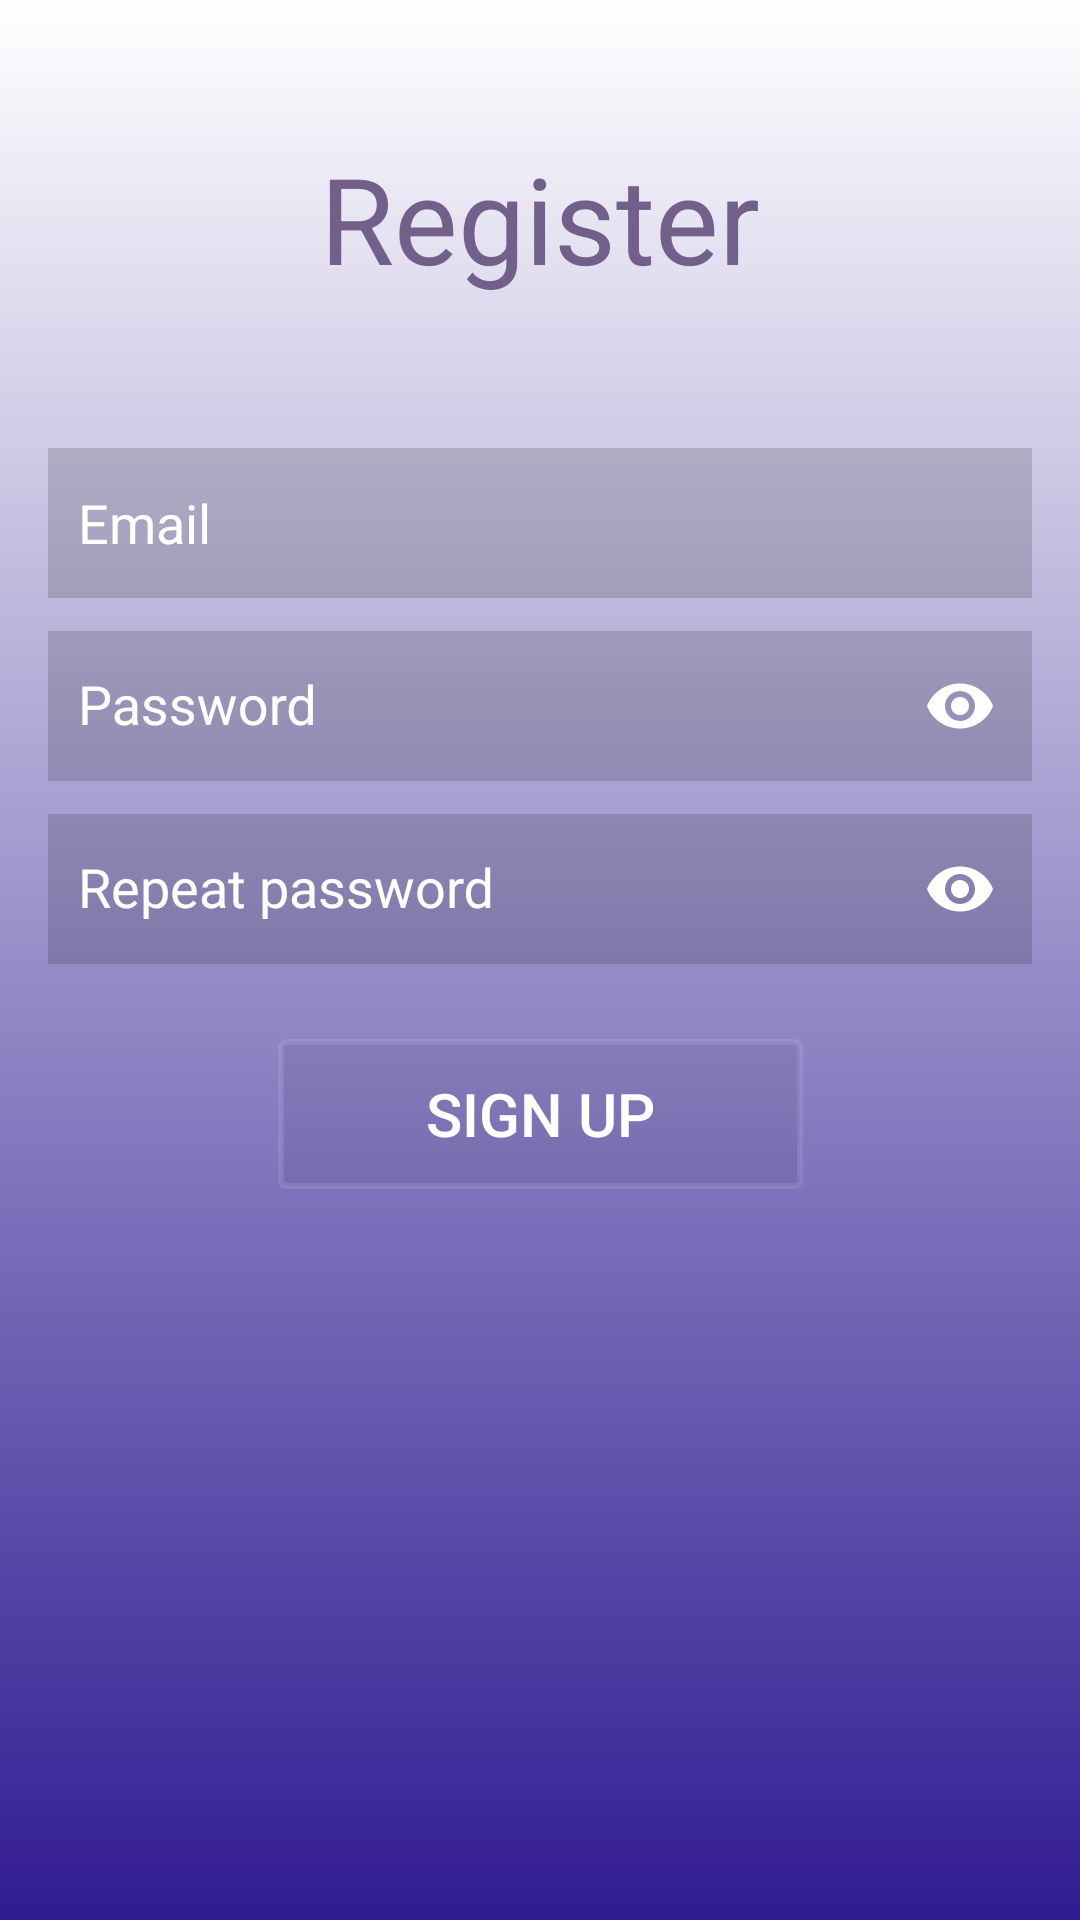

Write the Android layout XML for this screen, with the resource values it uses.
<!-- AndroidManifest.xml: application theme Theme.ApplicantTrackingSystem -->
<!-- res/layout/activity_freelancer_register.xml -->
<?xml version="1.0" encoding="utf-8"?>
<androidx.constraintlayout.widget.ConstraintLayout xmlns:android="http://schemas.android.com/apk/res/android"
    xmlns:app="http://schemas.android.com/apk/res-auto"
    xmlns:tools="http://schemas.android.com/tools"
    android:id="@+id/freelancer_register_panel"
    android:layout_width="match_parent"
    android:layout_height="match_parent"
    android:background="@drawable/login_background"
    android:paddingLeft="@dimen/activity_horizontal_margin"
    android:paddingTop="@dimen/activity_vertical_margin"
    android:paddingRight="@dimen/activity_horizontal_margin"
    android:paddingBottom="@dimen/activity_vertical_margin"
    tools:context=".ui.login.LoginActivity">

    <ScrollView
        android:layout_width="match_parent"
        android:layout_height="match_parent"
        android:layout_centerInParent="true"
        android:fillViewport="true">

        <androidx.constraintlayout.widget.ConstraintLayout
            android:id="@+id/relativeLayout2"
            android:layout_width="match_parent"
            android:layout_height="wrap_content">

            <TextView
                android:id="@+id/register"
                android:layout_width="match_parent"
                android:layout_height="wrap_content"

                android:layout_marginTop="@dimen/big_margin"
                android:gravity="center"
                android:text="@string/register_freelancer"
                android:textColor="@color/secondaryColor"
                android:textSize="@dimen/bigger_text_size"

                app:layout_constraintBottom_toBottomOf="parent"
                app:layout_constraintStart_toStartOf="parent"
                app:layout_constraintTop_toTopOf="parent"
                app:layout_constraintVertical_bias="0.0" />

            <EditText
                android:id="@+id/register_username"
                android:layout_width="match_parent"
                android:layout_height="50dp"

                android:layout_marginTop="@dimen/huge_margin"

                android:background="@color/transparent_very_dark"
                android:hint="@string/login_prompt_email"
                android:importantForAutofill="no"
                android:inputType="textEmailAddress"
                android:paddingStart="@dimen/small_margin"
                android:selectAllOnFocus="true"
                android:textColor="@color/transparent_light"
                android:textColorHint="@color/white"

                app:layout_constraintBottom_toBottomOf="parent"
                app:layout_constraintStart_toStartOf="parent"
                app:layout_constraintTop_toBottomOf="@+id/register"
                app:layout_constraintVertical_bias="0.0"
                tools:ignore="RtlSymmetry" />

            <com.google.android.material.textfield.TextInputLayout
                android:id="@+id/etRegisterPasswordLayout"
                android:layout_width="match_parent"
                android:layout_height="wrap_content"
                android:textColorHint="@color/white"

                app:layout_constraintBottom_toBottomOf="parent"
                app:layout_constraintStart_toStartOf="parent"
                app:layout_constraintTop_toBottomOf="@+id/register_username"
                app:layout_constraintVertical_bias="0.0"
                app:endIconMode="password_toggle"
                app:endIconTint="@color/white"
                app:errorIconDrawable= "@null">

                <com.google.android.material.textfield.TextInputEditText
                    android:id="@+id/register_password"
                    android:layout_width="match_parent"
                    android:layout_height="50dp"

                    android:layout_marginTop="@dimen/bigger_medium_margin"

                    android:background="@color/transparent_very_dark"
                    android:hint="@string/login_prompt_password"
                    android:imeActionLabel="@string/login_action_sign_in"
                    android:imeOptions="actionDone"
                    android:importantForAutofill="no"
                    android:inputType="textPassword"
                    android:paddingStart="@dimen/small_margin"
                    android:selectAllOnFocus="true"
                    android:textColor="@color/transparent_light"

                    tools:ignore="RtlSymmetry" />
            </com.google.android.material.textfield.TextInputLayout>

            <com.google.android.material.textfield.TextInputLayout
                android:id="@+id/etRegisterRepeatPasswordLayout"
                android:layout_width="match_parent"
                android:layout_height="wrap_content"
                android:textColorHint="@color/white"

                app:layout_constraintBottom_toBottomOf="parent"
                app:layout_constraintStart_toStartOf="parent"
                app:layout_constraintTop_toBottomOf="@+id/etRegisterPasswordLayout"
                app:layout_constraintVertical_bias="0.0"
                app:endIconMode="password_toggle"
                app:endIconTint="@color/white">
            <com.google.android.material.textfield.TextInputEditText
                android:id="@+id/register_repeat_password"
                android:layout_width="match_parent"
                android:layout_height="50dp"

                android:layout_marginTop="@dimen/bigger_medium_margin"

                android:background="@color/transparent_very_dark"
                android:hint="@string/register_prompt_repeat_password"
                android:imeActionLabel="@string/login_action_sign_in"
                android:imeOptions="actionDone"
                android:importantForAutofill="no"
                android:inputType="textPassword"
                android:paddingStart="@dimen/small_margin"
                android:selectAllOnFocus="true"
                android:textColor="@color/transparent_light"

                tools:ignore="RtlSymmetry" />
            </com.google.android.material.textfield.TextInputLayout>

            <Button
                android:id="@+id/register_button"
                android:layout_width="175dp"
                android:layout_height="50dp"

                android:layout_centerHorizontal="true"
                android:layout_centerVertical="true"
                android:layout_gravity="start"
                android:layout_marginTop="@dimen/bigger_medium_margin"
                android:layout_marginBottom="@dimen/small_margin"

                android:background="@drawable/buttons_background"
                android:text="@string/login_action_register"
                android:textColor="@color/white"
                android:textSize="@dimen/medium_small_text_size"

                app:layout_constraintBottom_toBottomOf="parent"
                app:layout_constraintLeft_toLeftOf="parent"
                app:layout_constraintRight_toRightOf="parent"
                app:layout_constraintTop_toBottomOf="@+id/etRegisterRepeatPasswordLayout"
                app:layout_constraintVertical_bias="0.0" />

            <ProgressBar
                android:id="@+id/register_loading"
                android:layout_width="100dp"
                android:layout_height="5dp"

                android:layout_marginTop="@dimen/small_margin"
                android:layout_marginBottom="@dimen/small_margin"

                android:visibility="gone"
                app:layout_constraintStart_toStartOf="parent"
                app:layout_constraintTop_toBottomOf="@+id/register_button" />

        </androidx.constraintlayout.widget.ConstraintLayout>
    </ScrollView>


</androidx.constraintlayout.widget.ConstraintLayout>
<!-- resources referenced by this layout -->
<resources>
  <color name="secondaryColor">#72608B</color>
  <color name="transparent_light">#ccffffff</color>
  <color name="transparent_very_dark">#26000000</color>
  <color name="white">#ffffff</color>
  <dimen name="activity_horizontal_margin">16dp</dimen>
  <dimen name="activity_vertical_margin">16dp</dimen>
  <dimen name="big_margin">30dp</dimen>
  <dimen name="bigger_medium_margin">25dp</dimen>
  <dimen name="bigger_text_size">40sp</dimen>
  <dimen name="huge_margin">50dp</dimen>
  <dimen name="medium_small_text_size">20sp</dimen>
  <dimen name="small_margin">10dp</dimen>
  <!-- drawable buttons_background (drawable) -->
  <?xml version="1.0" encoding="utf-8"?>
  <selector xmlns:android="http://schemas.android.com/apk/res/android">
      <item android:state_pressed="true">
          <shape>
              <solid android:color="@color/transparent_medium"/>
              <stroke android:color="@color/transparent_light" android:width="2dp" />
              <corners android:radius="2dp" />
          </shape>
      </item>
      <item>
          <shape>
              <solid android:color="@color/transparent_dark"/>
              <stroke android:color="@color/transparent_medium" android:width="2dp" />
              <corners android:radius="2dp"/>
          </shape>
      </item>
  </selector>
  <!-- drawable login_background (drawable) -->
  <?xml version="1.0" encoding="utf-8"?>
  <shape xmlns:android="http://schemas.android.com/apk/res/android">
      <gradient
          android:startColor="@color/primaryColor"
          android:endColor="@color/white"
          android:angle="90" />
  </shape>
  <string name="login_action_register">Sign up</string>
  <string name="login_action_sign_in">Sign in</string>
  <string name="login_prompt_email">Email</string>
  <string name="login_prompt_password">Password</string>
  <string name="register_freelancer">Register</string>
  <string name="register_prompt_repeat_password">Repeat password</string>
  <style name="Theme.ApplicantTrackingSystem" parent="Theme.AppCompat.Light.NoActionBar">
          
          <item name="colorPrimary">@color/primaryLightColor</item>
          <item name="colorPrimaryDark">@color/primaryColor</item>
          <item name="colorAccent">@color/secondaryLightColor</item>
          
      </style>
  <color name="transparent_medium">#1affffff</color>
  <color name="transparent_dark">#11011010</color>
  <color name="primaryColor">#311b92</color>
  <color name="primaryLightColor">#6746c3</color>
  <color name="secondaryLightColor">#df78ef</color>
</resources>
